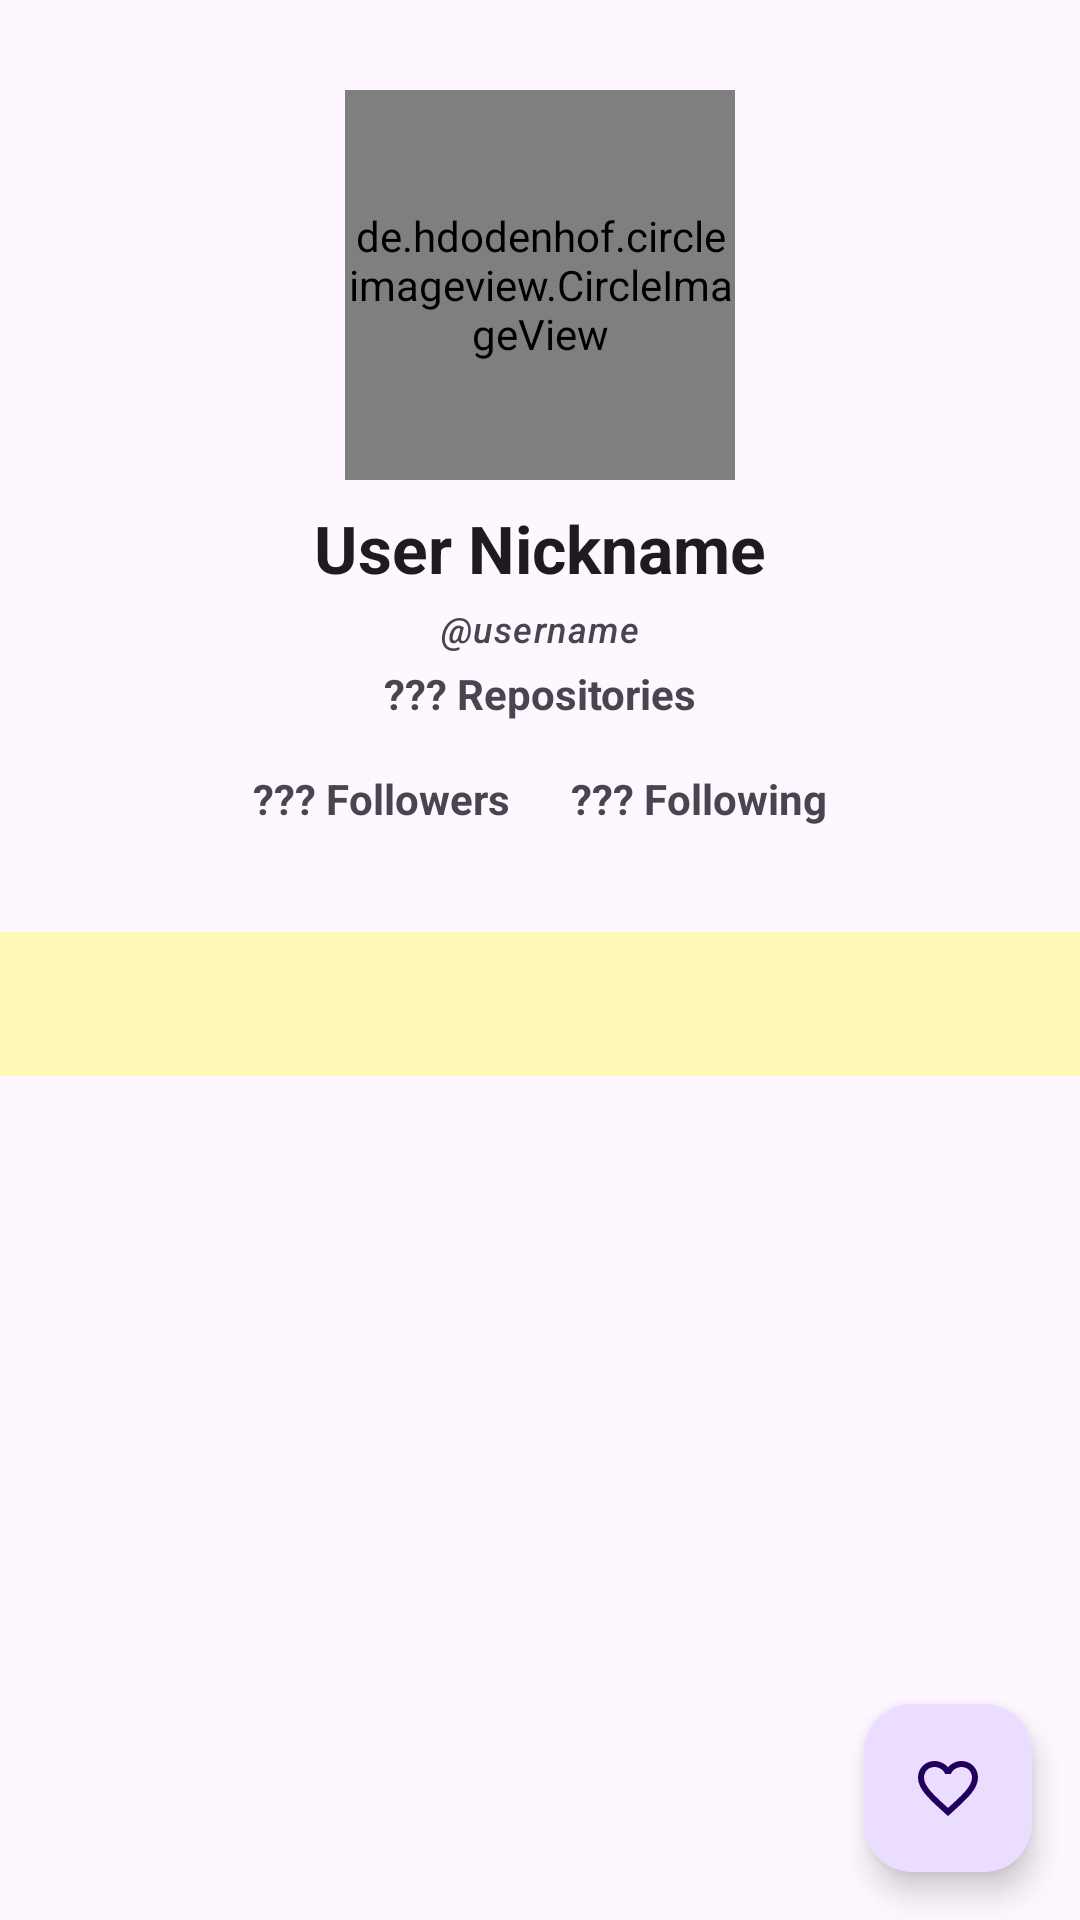

This screen was rendered from an Android layout file. Write that file and the resources it references.
<!-- AndroidManifest.xml: application theme Theme.MySubMission -->
<!-- res/layout/activity_detail_user.xml -->
<?xml version="1.0" encoding="utf-8"?>
<androidx.constraintlayout.widget.ConstraintLayout xmlns:android="http://schemas.android.com/apk/res/android"
    xmlns:app="http://schemas.android.com/apk/res-auto"
    xmlns:tools="http://schemas.android.com/tools"
    android:layout_width="match_parent"
    android:layout_height="match_parent"
    android:orientation="vertical"
    tools:context=".ui.main.DetailUserActivity">

    <de.hdodenhof.circleimageview.CircleImageView
        android:id="@+id/im_user_detail"
        android:layout_width="130dp"
        android:layout_height="130dp"
        android:layout_marginTop="30dp"
        android:scaleType="centerCrop"
        app:civ_border_width="2dp"
        app:civ_border_color="?attr/colorPrimary"
        app:layout_constraintEnd_toEndOf="parent"
        app:layout_constraintStart_toStartOf="parent"
        app:layout_constraintTop_toTopOf="parent"
        android:src="@drawable/round_assignment_ind_24" />

    <TextView
        android:id="@+id/tv_name_detail"
        android:layout_width="wrap_content"
        android:layout_height="wrap_content"
        android:layout_marginTop="8dp"
        android:text="@string/name_user"
        android:textStyle="bold"
        android:textAppearance="@style/TextAppearance.Material3.TitleLarge"
        app:layout_constraintEnd_toEndOf="parent"
        app:layout_constraintStart_toStartOf="parent"
        app:layout_constraintTop_toBottomOf="@+id/im_user_detail"/>

    <TextView
        android:id="@+id/tv_username_detail"
        android:layout_width="wrap_content"
        android:layout_height="wrap_content"
        android:layout_marginTop="4dp"
        android:text="@string/fill_username"
        android:textStyle="italic"
        android:textAppearance="@style/TextAppearance.Material3.LabelMedium"
        app:layout_constraintEnd_toEndOf="parent"
        app:layout_constraintHorizontal_bias="0.5"
        app:layout_constraintStart_toStartOf="parent"
        app:layout_constraintTop_toBottomOf="@+id/tv_name_detail"/>

    <TextView
        android:id="@+id/tv_repositories"
        android:layout_width="wrap_content"
        android:layout_height="wrap_content"
        android:layout_marginTop="4dp"
        android:text="@string/repositories"
        android:textStyle="bold"
        app:layout_constraintEnd_toEndOf="parent"
        app:layout_constraintHorizontal_bias="0.5"
        app:layout_constraintStart_toStartOf="parent"
        app:layout_constraintTop_toBottomOf="@+id/tv_username_detail"/>

    <TextView
        android:id="@+id/tv_followers_detail"
        android:layout_width="wrap_content"
        android:layout_height="wrap_content"
        android:layout_marginStart="64dp"
        android:layout_marginTop="16dp"
        android:text="@string/fill_followers"
        android:textStyle="bold"
        app:layout_constraintEnd_toStartOf="@+id/tv_following_detail"
        app:layout_constraintStart_toStartOf="parent"
        app:layout_constraintTop_toBottomOf="@+id/tv_repositories" />

    <TextView
        android:id="@+id/tv_following_detail"
        android:layout_width="wrap_content"
        android:layout_height="wrap_content"
        android:layout_marginTop="16dp"
        android:layout_marginEnd="64dp"
        android:text="@string/fill_following"
        android:textStyle="bold"
        app:layout_constraintEnd_toEndOf="parent"
        app:layout_constraintStart_toEndOf="@+id/tv_followers_detail"
        app:layout_constraintTop_toBottomOf="@+id/tv_repositories" />

    <com.google.android.material.tabs.TabLayout
        android:id="@+id/tabs"
        android:layout_width="match_parent"
        android:layout_height="wrap_content"
        android:layout_marginTop="35dp"
        android:contentDescription="@string/tab_following"
        android:backgroundTint="?attr/colorOnPrimary"
        app:layout_constraintEnd_toEndOf="parent"
        app:layout_constraintStart_toStartOf="parent"
        app:layout_constraintTop_toBottomOf="@+id/tv_followers_detail"
        app:tabTextAppearance="@style/TabTextAppearance"
        tools:visibility="visible"/>


    <androidx.viewpager2.widget.ViewPager2
        android:id="@+id/view_pager"
        android:layout_width="0dp"
        android:layout_height="0dp"
        app:layout_constraintBottom_toBottomOf="parent"
        app:layout_constraintEnd_toEndOf="parent"
        app:layout_constraintStart_toStartOf="parent"
        app:layout_constraintTop_toBottomOf="@+id/tabs" />

    <ProgressBar
        android:id="@+id/progressBar"
        style="?android:attr/progressBarStyle"
        android:layout_width="wrap_content"
        android:layout_height="wrap_content"
        app:layout_constraintBottom_toBottomOf="parent"
        app:layout_constraintEnd_toEndOf="parent"
        app:layout_constraintStart_toStartOf="parent"
        app:layout_constraintTop_toTopOf="parent" />

    <com.google.android.material.floatingactionbutton.FloatingActionButton
        android:id="@+id/fab_love"
        android:layout_width="wrap_content"
        android:layout_height="wrap_content"
        android:layout_margin="16dp"
        android:layout_marginBottom="16dp"
        android:contentDescription="@string/favorite"
        app:fabSize="normal"
        app:layout_constraintBottom_toBottomOf="parent"
        app:layout_constraintEnd_toEndOf="parent"
        app:layout_constraintHorizontal_bias="1.0"
        app:layout_constraintStart_toStartOf="parent"
        app:srcCompat="@drawable/baseline_favorite_border_24"
        tools:ignore="MissingConstraints" />

</androidx.constraintlayout.widget.ConstraintLayout>
<!-- resources referenced by this layout -->
<resources>
  <!-- drawable baseline_favorite_border_24 (drawable) -->
  <vector android:height="24dp" android:tint="?attr/colorPrimaryDark"
      android:viewportHeight="24" android:viewportWidth="24"
      android:width="24dp" xmlns:android="http://schemas.android.com/apk/res/android">
      <path android:fillColor="?attr/colorPrimary" android:pathData="M16.5,3c-1.74,0 -3.41,0.81 -4.5,2.09C10.91,3.81 9.24,3 7.5,3 4.42,3 2,5.42 2,8.5c0,3.78 3.4,6.86 8.55,11.54L12,21.35l1.45,-1.32C18.6,15.36 22,12.28 22,8.5 22,5.42 19.58,3 16.5,3zM12.1,18.55l-0.1,0.1 -0.1,-0.1C7.14,14.24 4,11.39 4,8.5 4,6.5 5.5,5 7.5,5c1.54,0 3.04,0.99 3.57,2.36h1.87C13.46,5.99 14.96,5 16.5,5c2,0 3.5,1.5 3.5,3.5 0,2.89 -3.14,5.74 -7.9,10.05z"/>
  </vector>
  <string name="favorite">Favorite</string>
  <string name="fill_followers">\??? Followers</string>
  <string name="fill_following">\??? Following</string>
  <string name="fill_username">\@username</string>
  <string name="name_user">User Nickname</string>
  <string name="repositories">\??? Repositories</string>
  <string name="tab_following">Following</string>
  <style name="TabTextAppearance" parent="TextAppearance.Design.Tab">
      <item name="android:textColor">@color/grey</item> 
      <item name="android:textColorSecondary">@color/white</item> 
  </style>
  <style name="Theme.MySubMission" parent="Base.Theme.MySubMission" />
  <color name="grey">#888888</color>
  <color name="white">#FFFFFFFF</color>
  <style name="Base.Theme.MySubMission" parent="Theme.Material3.DayNight">
          <item name="colorPrimary">@color/magenta</item>
          <item name="colorPrimaryDark">@color/magentaShadow</item>
          <item name="colorAccent">@color/blue</item>
          <item name="colorOnPrimary">@color/sand</item>
          <item name="backgroundColor">@color/white</item>
      </style>
  <color name="magenta">#D194B1</color>
  <color name="magentaShadow">#6B2E4B</color>
  <color name="blue">#1a4f76</color>
  <color name="sand">#FFF8B8</color>
</resources>
